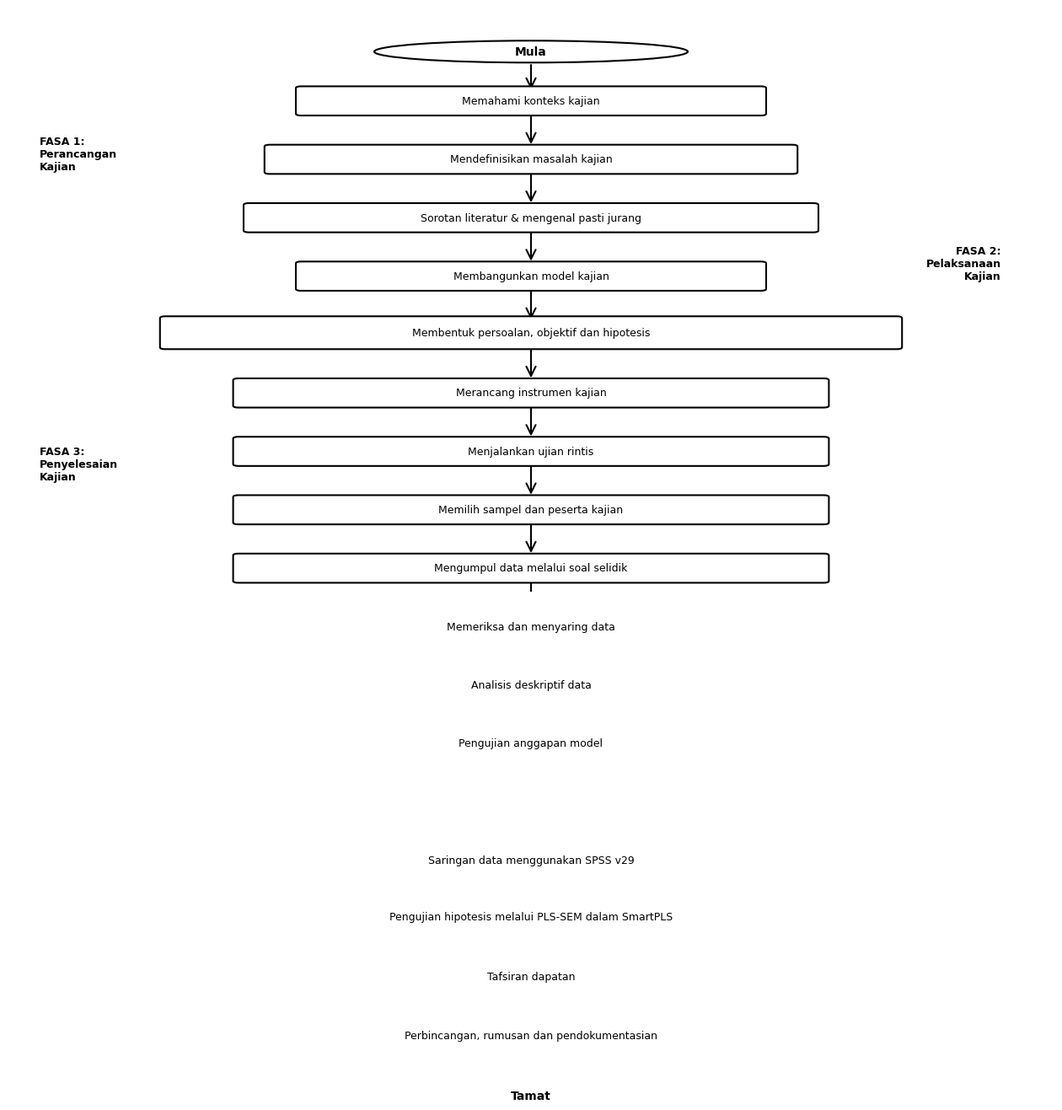

Write Python code to recreate this figure. (Note: this script raises an exception after producing the figure.)
"""
Script untuk render Rajah 3.1: Proses Kajian dengan font Tahoma sebenar.

Cara menjalankan:
- Windows: python build_rajah_3_1_proses_kajian.py
- Linux/Mac: python build_rajah_3_1_proses_kajian.py (fallback ke Liberation Sans)

Output: rajah_3_1_proses_kajian.png (1280x720 piksel, hitam-putih, sans-serif)
"""

import matplotlib.pyplot as plt
import matplotlib.patches as patches
from matplotlib.patches import FancyBboxPatch, FancyArrowPatch
import os

# Tetapkan font ke Tahoma (akan fallback ke sans-serif jika tidak tersedia)
plt.rcParams['font.family'] = 'sans-serif'
plt.rcParams['font.sans-serif'] = ['Tahoma', 'Arial', 'Helvetica', 'DejaVu Sans']
plt.rcParams['font.size'] = 10
plt.rcParams['axes.linewidth'] = 0.5

# Ukuran rajah (1280x720 untuk resolusi layar standard)
fig, ax = plt.subplots(figsize=(16, 9), dpi=80)
ax.set_xlim(0, 10)
ax.set_ylim(0, 16)
ax.axis('off')

# Warna: Hitam teks, putih background, hitam border
text_color = '#000000'
border_color = '#000000'
bg_color = '#FFFFFF'

def add_box(ax, x, y, width, height, text, font_size=9, bold=False, is_terminator=False):
    """Tambah kotak dengan teks."""
    if is_terminator:
        # Oval untuk Mula/Tamat
        box = patches.Ellipse((x + width/2, y + height/2), width, height,
                            edgecolor=border_color, facecolor=bg_color, linewidth=1.5)
    else:
        # Segi empat untuk langkah biasa
        box = FancyBboxPatch((x, y), width, height, boxstyle="round,pad=0.05",
                           edgecolor=border_color, facecolor=bg_color, linewidth=1.5)
    ax.add_patch(box)

    weight = 'bold' if bold else 'normal'
    ax.text(x + width/2, y + height/2, text,
            ha='center', va='center', fontsize=font_size,
            weight=weight, color=text_color, wrap=True)

def add_arrow(ax, x1, y1, x2, y2):
    """Tambah panah antara kotak."""
    arrow = FancyArrowPatch((x1, y1), (x2, y2),
                          arrowstyle='->', mutation_scale=20,
                          linewidth=1.5, color=border_color)
    ax.add_patch(arrow)

# ===== FASA 1: Perancangan Kajian =====
y_start = 14.5

# Mula
add_box(ax, 3.5, y_start, 3, 0.6, 'Mula', font_size=10, bold=True, is_terminator=True)
add_arrow(ax, 5, y_start, 5, y_start - 0.8)

# Langkah 1
y_current = y_start - 1.4
add_box(ax, 2.8, y_current, 4.4, 0.7, 'Memahami konteks kajian', font_size=9)
add_arrow(ax, 5, y_current, 5, y_current - 0.9)

# Langkah 2
y_current -= 1.6
add_box(ax, 2.5, y_current, 5, 0.7, 'Mendefinisikan masalah kajian', font_size=9)
add_arrow(ax, 5, y_current, 5, y_current - 0.9)

# Langkah 3
y_current -= 1.6
add_box(ax, 2.3, y_current, 5.4, 0.7, 'Sorotan literatur & mengenal pasti jurang', font_size=9)
add_arrow(ax, 5, y_current, 5, y_current - 0.9)

# Langkah 4
y_current -= 1.6
add_box(ax, 2.8, y_current, 4.4, 0.7, 'Membangunkan model kajian', font_size=9)
add_arrow(ax, 5, y_current, 5, y_current - 0.9)

# Langkah 5
y_current -= 1.6
add_box(ax, 1.5, y_current, 7, 0.8, 'Membentuk persoalan, objektif dan hipotesis', font_size=9)

# Label FASA 1
ax.text(0.3, y_start - 2, 'FASA 1:\nPerancangan\nKajian',
        fontsize=9, weight='bold', color=text_color, va='top')

# ===== FASA 2: Pelaksanaan Kajian =====
# (Lebih panjang - 7 langkah)

add_arrow(ax, 5, y_current, 5, y_current - 0.9)
y_current -= 1.6

steps_fasa2 = [
    'Merancang instrumen kajian',
    'Menjalankan ujian rintis',
    'Memilih sampel dan peserta kajian',
    'Mengumpul data melalui soal selidik',
    'Memeriksa dan menyaring data',
    'Analisis deskriptif data',
    'Pengujian anggapan model'
]

for i, step in enumerate(steps_fasa2):
    add_box(ax, 2.2, y_current, 5.6, 0.7, step, font_size=9)
    if i < len(steps_fasa2) - 1:
        add_arrow(ax, 5, y_current, 5, y_current - 0.9)
    y_current -= 1.6

# Label FASA 2
ax.text(9.5, y_start - 5, 'FASA 2:\nPelaksanaan\nKajian',
        fontsize=9, weight='bold', color=text_color, ha='right', va='top')

# ===== FASA 3: Penyelesaian Kajian =====

add_arrow(ax, 5, y_current, 5, y_current - 0.9)
y_current -= 1.6

# Langkah 1 Fasa 3
add_box(ax, 2, y_current, 6, 0.7, 'Saringan data menggunakan SPSS v29', font_size=9)
add_arrow(ax, 5, y_current, 5, y_current - 0.9)

# Langkah 2 Fasa 3
y_current -= 1.6
add_box(ax, 1.5, y_current, 7, 0.8, 'Pengujian hipotesis melalui PLS-SEM dalam SmartPLS', font_size=9)
add_arrow(ax, 5, y_current, 5, y_current - 0.9)

# Langkah 3 Fasa 3
y_current -= 1.6
add_box(ax, 2.5, y_current, 5, 0.7, 'Tafsiran dapatan', font_size=9)
add_arrow(ax, 5, y_current, 5, y_current - 0.9)

# Langkah 4 Fasa 3
y_current -= 1.6
add_box(ax, 1.2, y_current, 7.6, 0.7, 'Perbincangan, rumusan dan pendokumentasian', font_size=9)
add_arrow(ax, 5, y_current, 5, y_current - 0.9)

# Tamat
y_current -= 1.6
add_box(ax, 3.5, y_current, 3, 0.6, 'Tamat', font_size=10, bold=True, is_terminator=True)

# Label FASA 3
ax.text(0.3, y_start - 10.5, 'FASA 3:\nPenyelesaian\nKajian',
        fontsize=9, weight='bold', color=text_color, va='top')

# Tetapkan background putih
fig.patch.set_facecolor(bg_color)
ax.set_facecolor(bg_color)

# Simpan rajah
output_path = os.path.join(os.path.dirname(__file__), 'rajah_3_1_proses_kajian.png')
plt.tight_layout()
plt.savefig(output_path, dpi=100, bbox_inches='tight', facecolor=bg_color, edgecolor='none')
print(f"✓ Rajah berjaya disimpan: {output_path}")
print(f"  Saiz: 1280x720 piksel")
print(f"  Font: Tahoma (atau fallback sans-serif)")
print(f"  Gaya: Hitam-putih, UMS-compliant")

plt.close()
